2-way image classification set "convolutional Neural Network" from GitHub (Mangeshlawande/Machine_Learning_projects); label vocabulary: cat, dog.

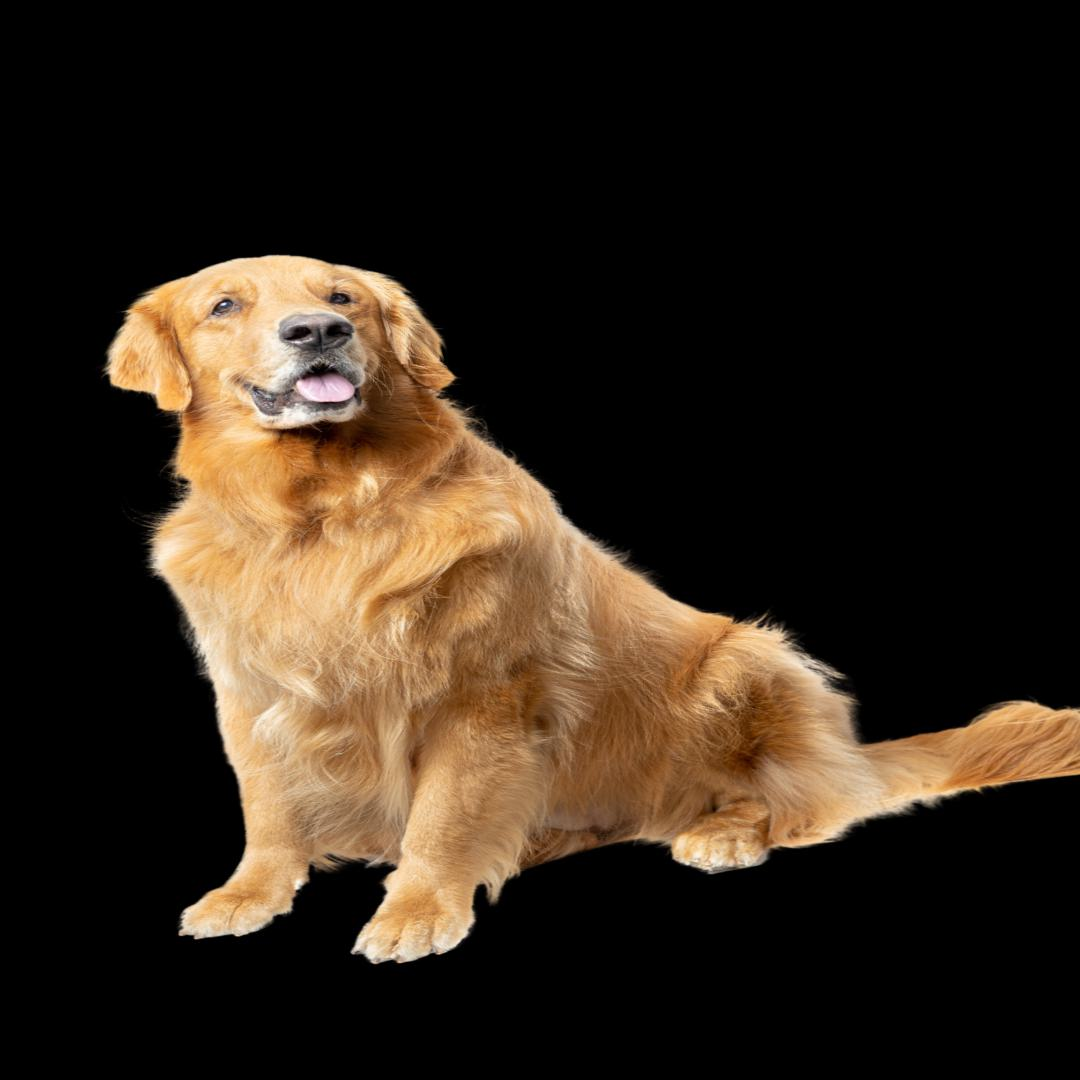
Label: dog

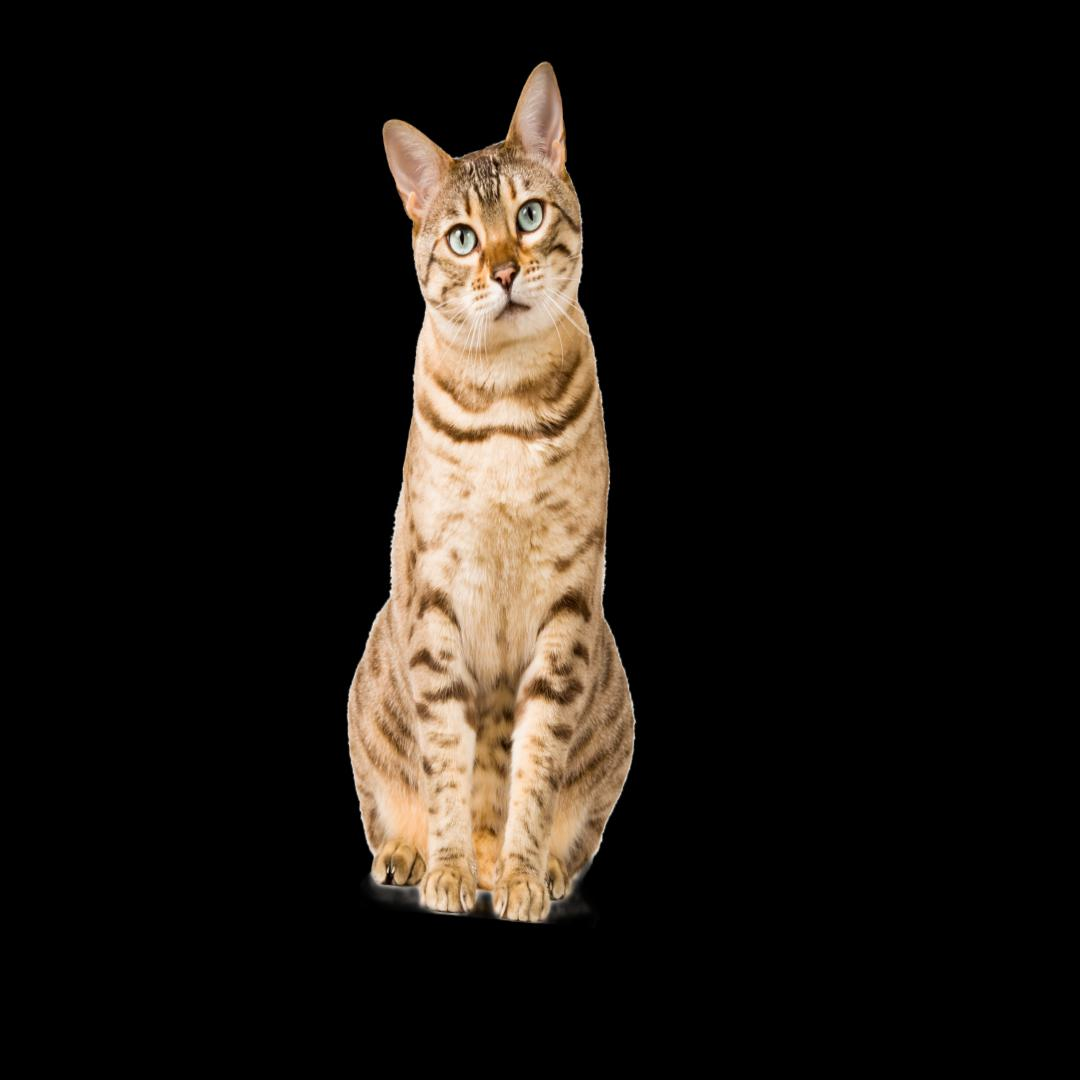
Label: cat

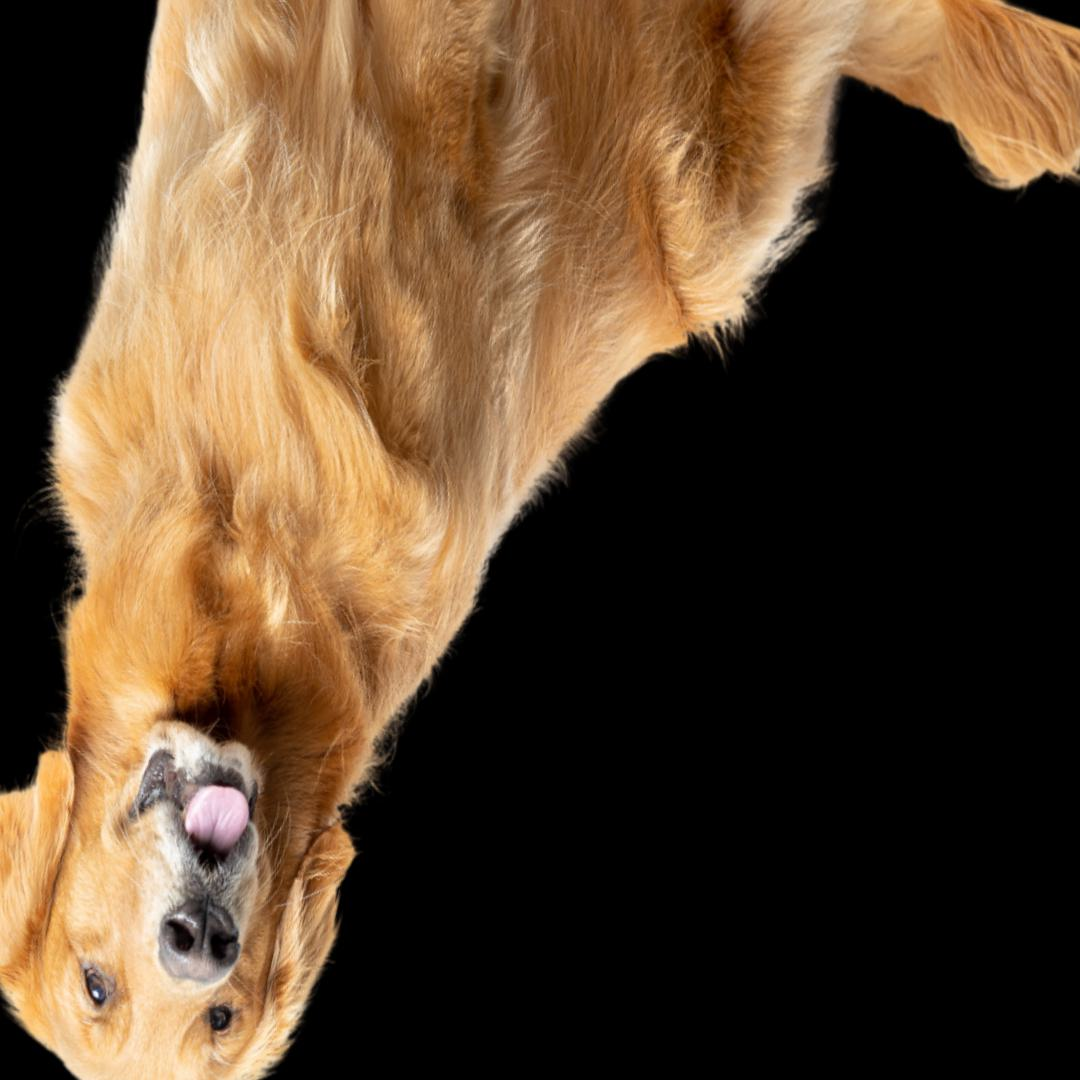
Label: dog

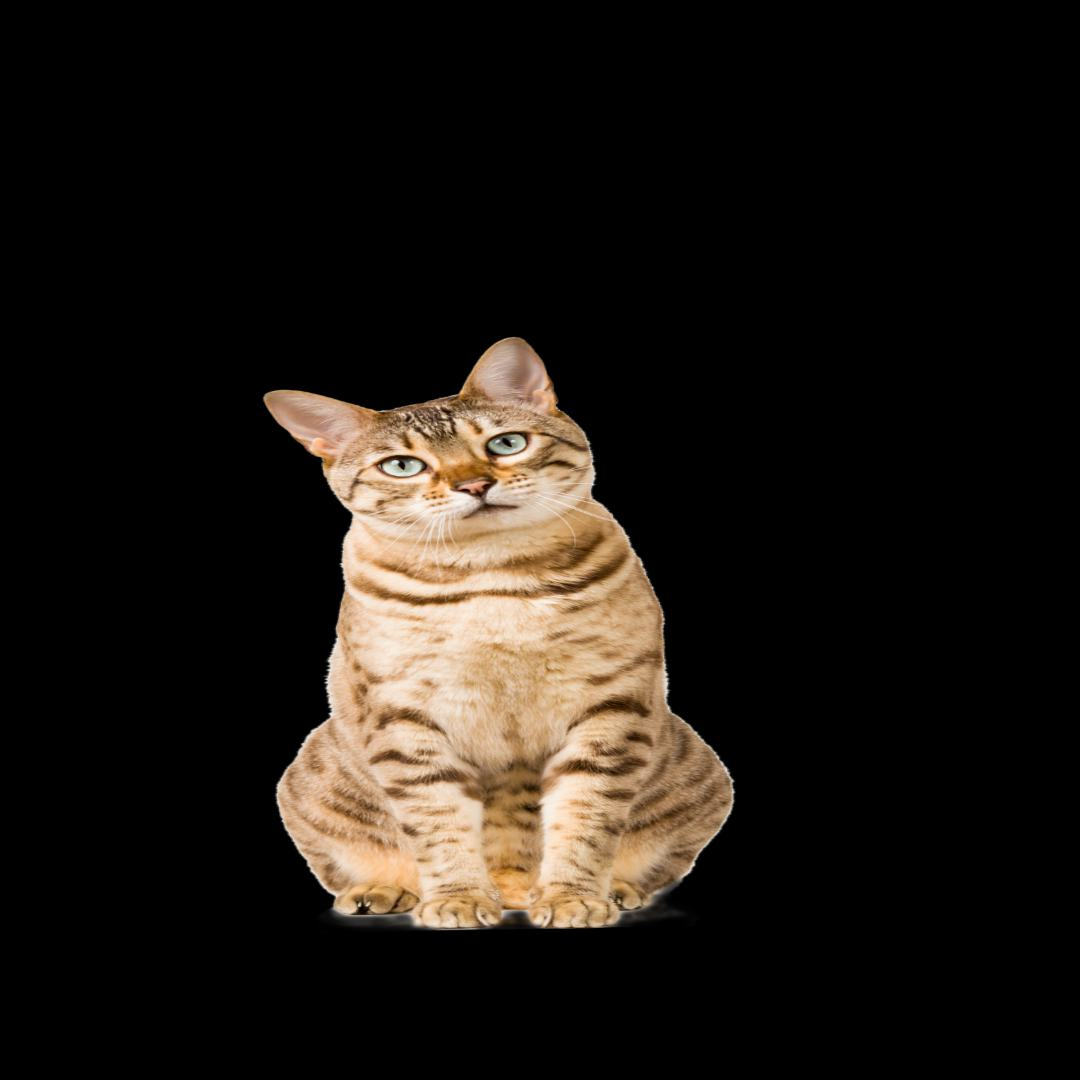
Label: cat

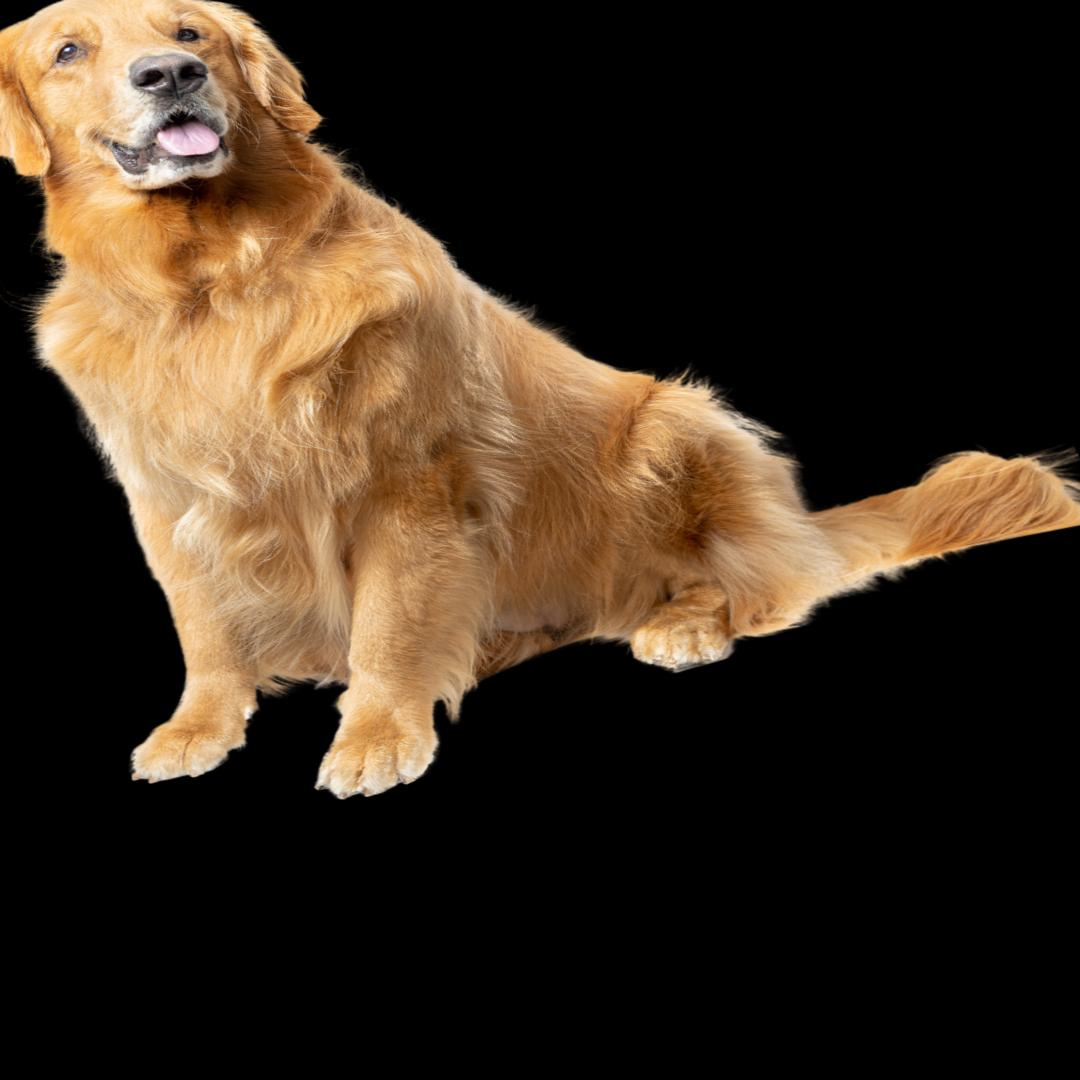
Label: dog

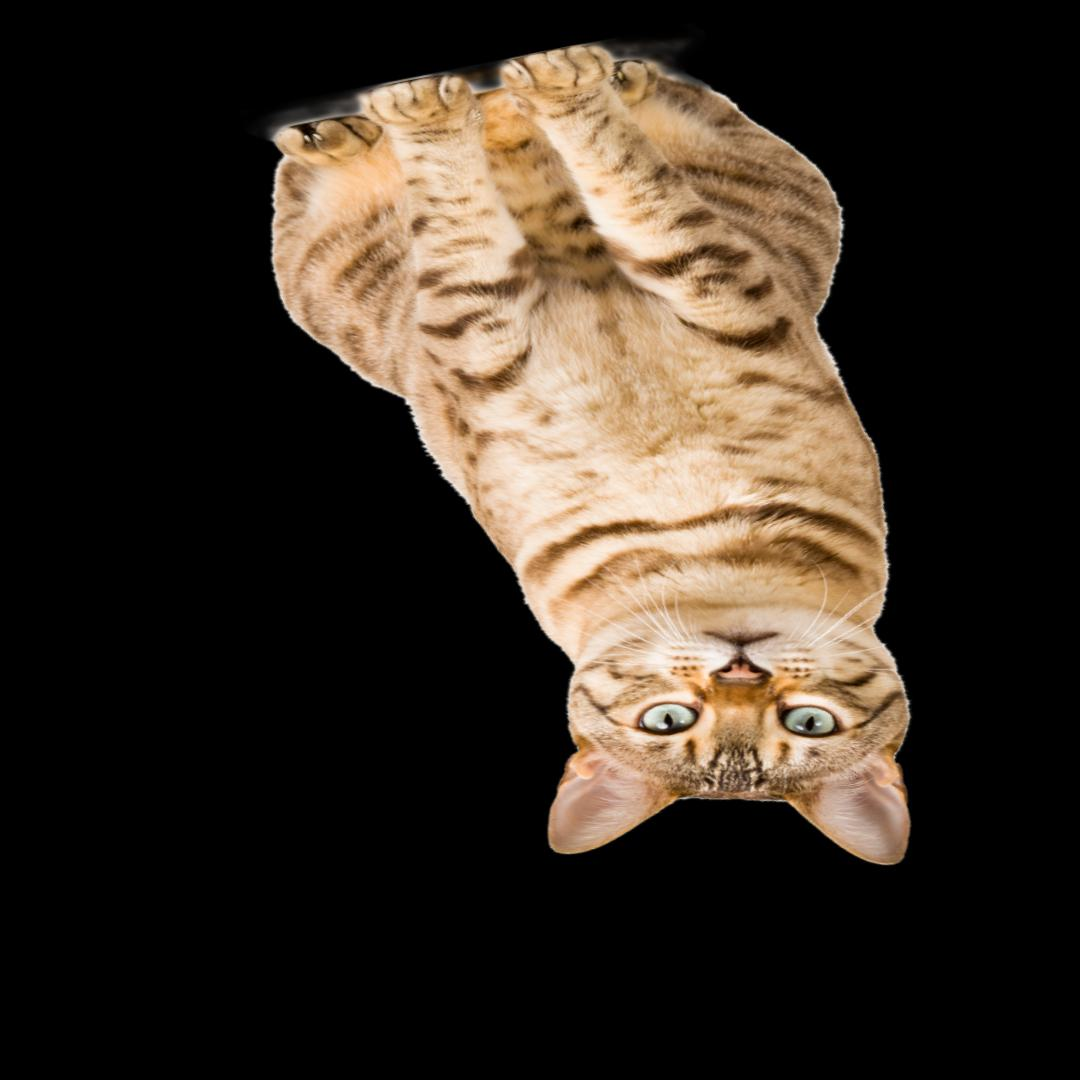
Label: cat
